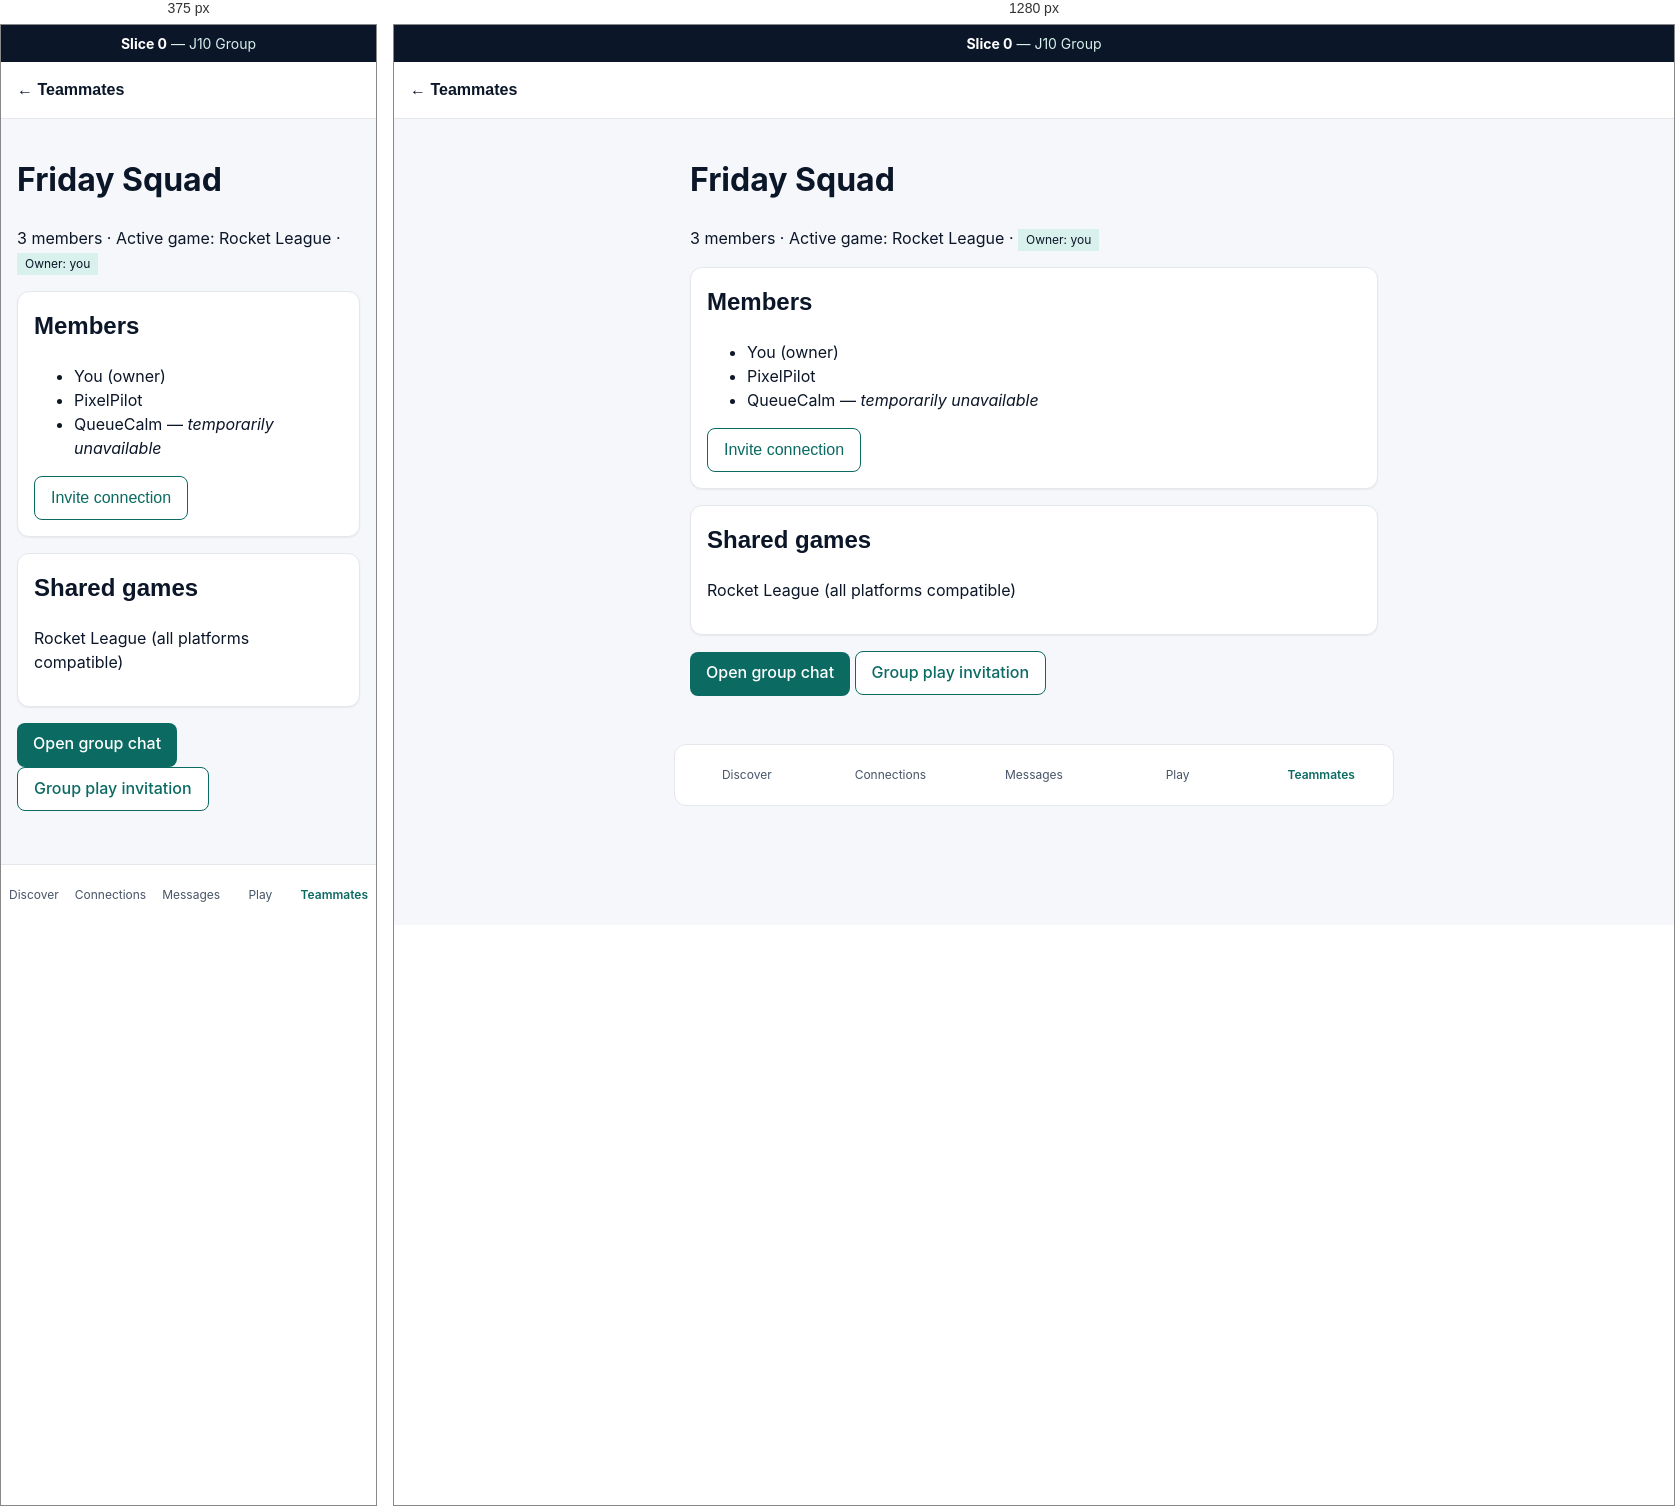
Rendered at 375 px and 1280 px, left to right.

<!-- file: group.html -->
<!doctype html>
<html lang="en">
  <head>
    <meta charset="UTF-8" />
    <meta name="viewport" content="width=device-width, initial-scale=1" />
    <title>Private group — SameLobby Prototype</title>
    <link rel="stylesheet" href="prototype.css" />
  </head>
  <body>
    <div class="proto-banner"><strong>Slice 0</strong> — J10 Group</div>
    <a class="skip-link" href="#main">Skip to main content</a>
    <header class="app-header">
      <a class="logo" href="teammates.html">← Teammates</a>
    </header>
    <main id="main">
      <h1>Friday Squad</h1>
      <p>
        3 members · Active game: Rocket League ·
        <span class="badge">Owner: you</span>
      </p>
      <div class="card">
        <h2>Members</h2>
        <ul>
          <li>You (owner)</li>
          <li>PixelPilot</li>
          <li>QueueCalm — <em>temporarily unavailable</em></li>
        </ul>
        <button type="button" class="btn btn-secondary">
          Invite connection
        </button>
      </div>
      <div class="card">
        <h2>Shared games</h2>
        <p>Rocket League (all platforms compatible)</p>
      </div>
      <a class="btn btn-primary" href="messages.html">Open group chat</a>
      <a class="btn btn-secondary" href="play.html">Group play invitation</a>
    </main>
    <nav class="bottom-nav" aria-label="Primary">
      <a href="discover.html">Discover</a>
      <a href="request.html">Connections</a>
      <a href="messages.html">Messages</a>
      <a href="play.html">Play</a>
      <a href="teammates.html" aria-current="page">Teammates</a>
    </nav>
  </body>
</html>


/* @media block from prototype.css */
@media (min-width: 768px) {
  nav.bottom-nav {
    position: static;
    max-width: 720px;
    margin: var(--space-4) auto;
    border-radius: var(--radius-lg);
    border: 1px solid var(--color-border);
  }

  main {
    padding-bottom: var(--space-8);
  }
}